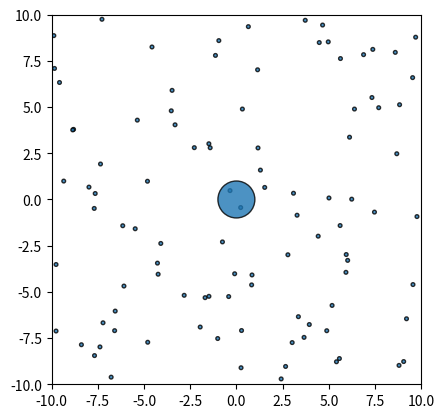

Here is the Python script that generated this plot:
import numpy as np
import matplotlib.pyplot as plt
import matplotlib.animation as animation

class Particle:
    def __init__(self, x, y, v_x, v_y, radius, m):
        self.r = np.array((x, y))
        self.v = np.array((v_x, v_y))
        self.radius = radius
        self.m = m

    @property
    def x(self):
        """check the x component of position"""
        return self.r[0]
    @property
    def y(self):
        """check the y component of position"""
        return self.r[1]
    @property
    def v_x(self):
        """check the x component of velocity"""
        return self.v[0]
    @property
    def v_y(self):
        """check the y component of velocity"""
        return self.v[1]
    
    @x.setter
    def x(self, value):
        """set the x component of position"""
        self.r[0] = value
    @y.setter
    def y(self, value):
        """set the y component of position"""
        self.r[1] = value
    @v_x.setter
    def v_x(self, value):
        """set the x component of velocity"""
        self.v[0] = value
    @v_y.setter
    def v_y(self, value):
        """set the y component of velocity"""
        self.v[1] = value

    def overlaps(self, other):
        """check if overlapping"""
        return np.linalg.norm(self.r - other.r) < self.radius + other.radius

def collide(p1, p2): # perfectly elastic
    v1_final = p1.v - 2 * p2.m / (p1.m + p2.m) * np.dot(p1.v - p2.v, p1.r - p2.r) / np.linalg.norm(p1.r - p2.r)**2 * (p1.r - p2.r)
    v2_final = p2.v - 2 * p1.m / (p1.m + p2.m) * np.dot(p2.v - p1.v, p2.r - p1.r) / np.linalg.norm(p1.r - p2.r)**2 * (p2.r - p1.r)
    return v1_final, v2_final

def reflect_wall(p, box_size):
    if p.x + p.radius > box_size:
        p.x = box_size - p.radius
        p.v_x *= -1
    if -p.x + p.radius > box_size:
        p.x = -box_size + p.radius
        p.v_x *= -1
    if p.y + p.radius > box_size:
        p.y = box_size - p.radius
        p.v_y *= -1
    if -p.y + p.radius > box_size:
        p.y = -box_size + p.radius
        p.v_y *= -1

def initialize_particles(n, box_size, small_radius, small_mass, brownian_radius, brownian_mass):
    particles = []
    for _ in range(n):
        x = np.random.uniform( -(box_size - small_radius), (box_size - small_radius)) # maybe do something to prevent overlaps with other particles
        y = np.random.uniform( -(box_size - small_radius), (box_size - small_radius))
        v_x = np.random.normal(0, 1) # maxwell distribution later perchance
        v_y = np.random.normal(0, 1) 
        particles.append(Particle(x, y, v_x, v_y, small_radius, small_mass))
    particles.append(Particle(0, 0, 0, 0, brownian_radius, brownian_mass))
    return particles

def step_sim(particles, dt, box_size):
    """go by one timestep"""
    for i, p1 in enumerate(particles):
        for j, p2 in enumerate(particles):
            if i < j and p1.overlaps(p2):
                v1_final, v2_final = collide(p1, p2) # perfectly elastic
                p1.v = v1_final
                p2.v = v2_final
        reflect_wall(p1, box_size)
        p1.r = p1.r + p1.v * dt    # will update p2 when it gets to j in the first loop i think

def animate_sim(particles, dt, box_size, n_frames, interval=30):
    fig, ax = plt.subplots()
    ax.set_aspect("equal")
    ax.set_xlim(-box_size, box_size)
    ax.set_ylim(-box_size, box_size)
    patches = []
    for p in particles: #use enumerate to change colour on brownian particle
        patch = plt.Circle((p.x, p.y), p.radius, fc="C0", ec="k", alpha=0.8, animated=True)
        ax.add_patch(patch)
        patches.append(patch)
    def init():
        for patch, p in zip(patches, particles):
            patch.center = (p.x, p.y)
        return patches
    def update(frame):
        step_sim(particles, dt, box_size)
        for patch, p in zip(patches, particles):
            patch.center = (p.x, p.y)
        return patches
    anim = animation.FuncAnimation(fig, update, frames=n_frames, init_func=init, interval=interval, blit=True,)
    return anim

# test
particles = initialize_particles(100, 10, 0.1, 0.1, 1.0, 1.0)
anim = animate_sim(particles, dt=0.1, box_size=10, n_frames=200)
plt.show()
